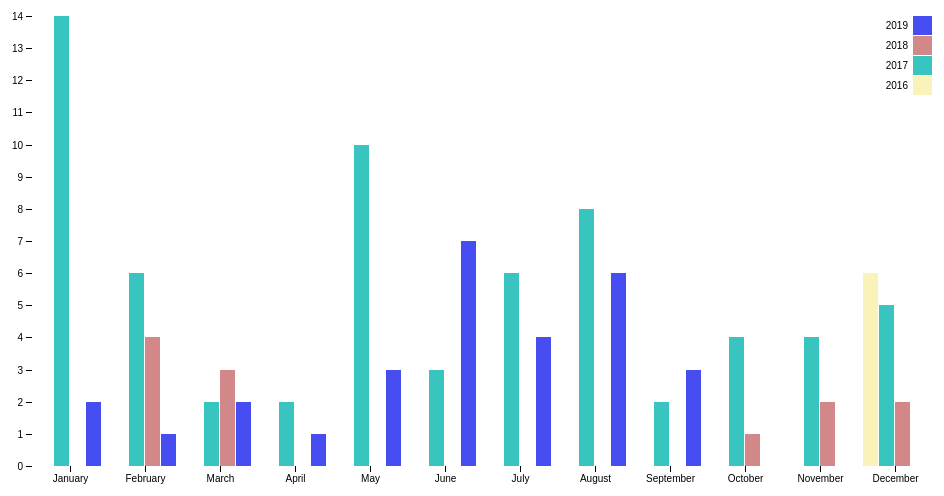
D3 v4 page, settled after 360 driven frames (6 s of simulated time); the page loaded 1 data file(s).


    const svg = d3.select("svg"),
    margin = {top: 20, right: 20, bottom: 30, left: 40},
    width = +svg.attr("width") - margin.left - margin.right,
    height = +svg.attr("height") - margin.top - margin.bottom,
    g = svg.append("g").attr("transform", "translate(" + margin.left + "," + margin.top + ")");

    const tooltip = d3.select("body").append("div").attr("class", "toolTip");

    const x0 = d3.scaleBand()
    .rangeRound([0, width])
    .paddingInner(0.1);

    const x1 = d3.scaleBand()
    .padding(0.05);

    const y = d3.scaleLinear()
    .rangeRound([height, 0]);

    const z = d3.scaleOrdinal()
    .range(["#f9f3b9", "#38c4bf", "#d28888", "#474ef1", "#a05d56", "#d0743c", "#ff8c00"]);

    d3.csv("barchart-all-years.csv", function(d, i, columns) {
        for (var i = 1, n = columns.length; i < n; ++i) d[columns[i]] = +d[columns[i]];
        return d;
    }, function(error, data) {
        if (error) throw error;
        var keys = data.columns.slice(1);
        x0.domain(data.map(function(d) { return d.name; }));
        x1.domain(keys).rangeRound([0, x0.bandwidth()]);
        y.domain([0, d3.max(data, function(d) { return d3.max(keys, function(key) { return d[key]; }); })]).nice();
        g.append("g")
        .selectAll("g")
        .data(data)
        .enter().append("g")
        .attr("transform", function(d) { return "translate(" + x0(d.name) + ",0)"; })
        .selectAll("rect")
        .data(function(d) { return keys.map(function(key) { return {key: key, value: d[key], name: d.name}; }); })
        .enter().append("rect")
        .attr("x", function(d) { return x1(d.key); })
        .attr("y", function(d) { return y(d.value); })
        .attr("width", x1.bandwidth())
        .attr("height", function(d) { return height - y(d.value); })
        .attr("fill", function(d) { return z(d.key); })
        .on("mousemove", function(d){
            tooltip
              .style("left", d3.event.pageX - 50 + "px")
              .style("top", d3.event.pageY - 70 + "px")
              .style("display", "inline-block")
              .html((d.name) + " " + (d.key) + "<br>" + (d.value) + " workouts");
        })
    		.on("mouseout", function(d){ tooltip.style("display", "none");});

        g.append("g")
        .attr("class", "axis")
        .attr("transform", "translate(0," + height + ")")
        .call(d3.axisBottom(x0));

        g.append("g")
        .attr("class", "axis")
        .call(d3.axisLeft(y).ticks(null, "s"))
        .append("text")
        .attr("x", 2)
        .attr("y", y(y.ticks().pop()) + 0.5)
        .attr("dy", "0.32em")
        .attr("fill", "#000")
        .attr("font-weight", "bold")
        .attr("text-anchor", "start");

        const legend = g.append("g")
        .attr("font-family", "sans-serif")
        .attr("font-size", 10)
        .attr("text-anchor", "end")
        .selectAll("g")
        .data(keys.slice().reverse())
        .enter().append("g")
        .attr("transform", function(d, i) { return "translate(0," + i * 20 + ")"; });
        legend.append("rect")
        .attr("x", width - 19)
        .attr("width", 19)
        .attr("height", 19)
        .attr("fill", z);
        legend.append("text")
        .attr("x", width - 24)
        .attr("y", 9.5)
        .attr("dy", "0.32em")
        .text(function(d) { return d; });
    });


### data: barchart-all-years.csv
?name, 2016, 2017, 2018, 2019
January, 0, 14, 0, 2
February, 0, 6, 4, 1
March, 0, 2, 3, 2
April, 0, 2, 0, 1
May, 0, 10, 0, 3
June, 0, 3, 0, 7
July, 0, 6, 0, 4
August, 0, 8, 0, 6
September, 0, 2, 0, 3
October, 0, 4, 1, 0
November, 0, 4, 2, 0
December, 6, 5, 2, 0